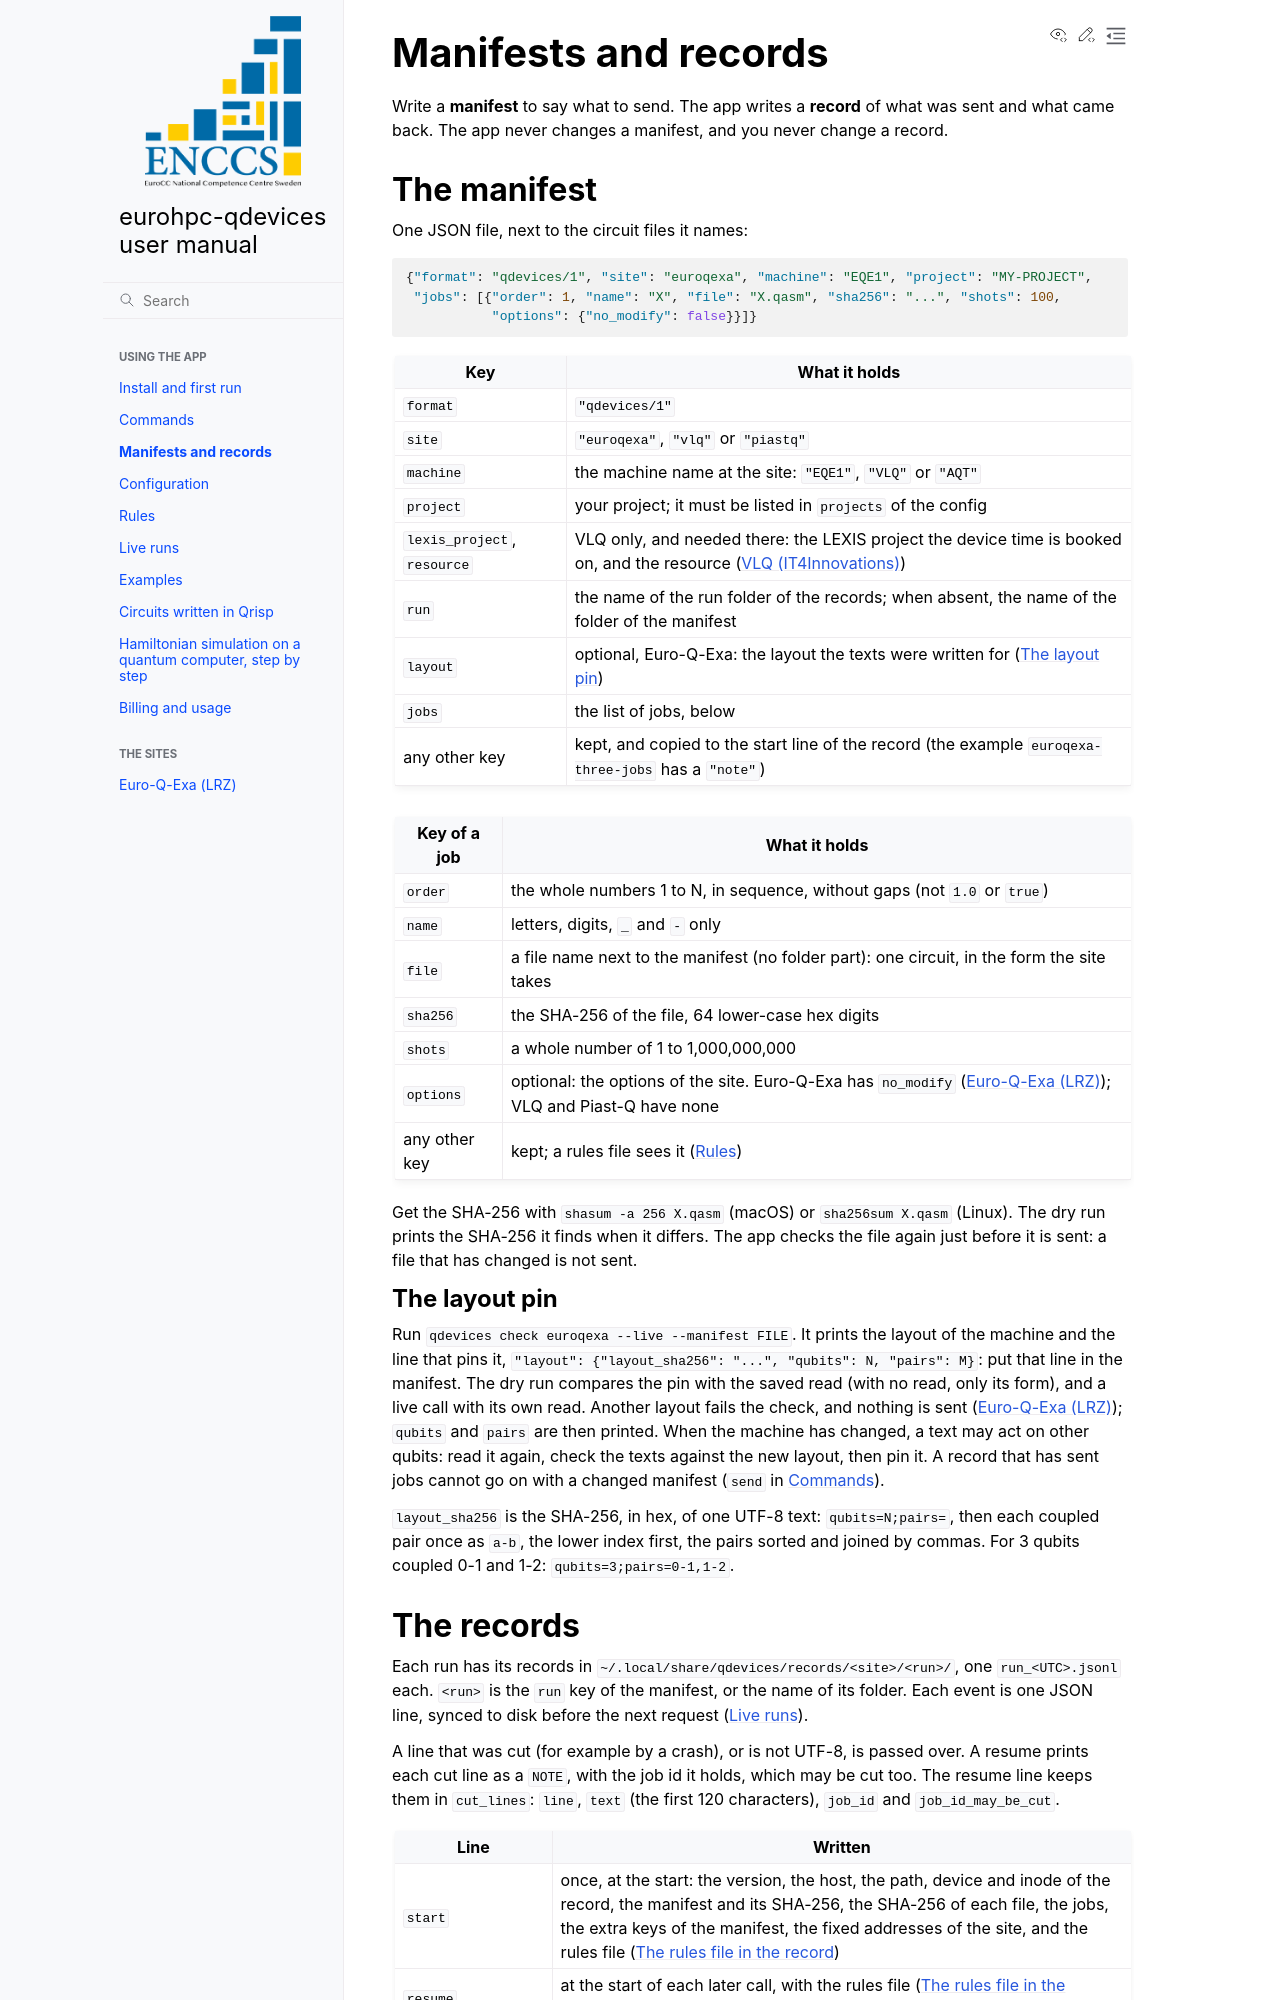

repository: ENCCS/eurohpc-qdevices · page: manifests-and-records/index.html · generator: sphinx

# Manifests and records

Write a **manifest** to say what to send. The app writes a **record** of what was sent and what came back.
The app never changes a manifest, and you never change a record.

## The manifest

One JSON file, next to the circuit files it names:

```json
{"format": "qdevices/1", "site": "euroqexa", "machine": "EQE1", "project": "MY-PROJECT",
 "jobs": [{"order": 1, "name": "X", "file": "X.qasm", "sha256": "...", "shots": 100,
           "options": {"no_modify": false}}]}
```

| Key | What it holds |
|---|---|
| `format` | `"qdevices/1"` |
| `site` | `"euroqexa"`, `"vlq"` or `"piastq"` |
| `machine` | the machine name at the site: `"EQE1"`, `"VLQ"` or `"AQT"` |
| `project` | your project; it must be listed in `projects` of the config |
| `lexis_project`, `resource` | VLQ only, and needed there: the LEXIS project the device time is booked on, and the resource ({doc}`vlq`) |
| `run` | the name of the run folder of the records; when absent, the name of the folder of the manifest |
| `layout` | optional, Euro-Q-Exa: the layout the texts were written for ({ref}`layout-pin`) |
| `jobs` | the list of jobs, below |
| any other key | kept, and copied to the start line of the record (the example `euroqexa-three-jobs` has a `"note"`) |

| Key of a job | What it holds |
|---|---|
| `order` | the whole numbers 1 to N, in sequence, without gaps (not `1.0` or `true`) |
| `name` | letters, digits, `_` and `-` only |
| `file` | a file name next to the manifest (no folder part): one circuit, in the form the site takes |
| `sha256` | the SHA-256 of the file, 64 lower-case hex digits |
| `shots` | a whole number of 1 to 1,000,000,000 |
| `options` | optional: the options of the site. Euro-Q-Exa has `no_modify` ({doc}`euroqexa`); VLQ and Piast-Q have none |
| any other key | kept; a rules file sees it ({doc}`rules`) |

Get the SHA-256 with `shasum -a 256 X.qasm` (macOS) or `sha256sum X.qasm` (Linux). The dry run prints the
SHA-256 it finds when it differs. The app checks the file again just before it is sent: a file that has
changed is not sent.

(layout-pin)=

### The layout pin

Run `qdevices check euroqexa --live --manifest FILE`. It prints the layout of the machine and the line that
pins it, `"layout": {"layout_sha256": "...", "qubits": N, "pairs": M}`: put that line in the manifest. The
dry run compares the pin with the saved read (with no read, only its form), and a live call with its own
read. Another layout fails the check, and nothing is sent ({doc}`euroqexa`); `qubits` and `pairs` are then
printed. When the machine has changed, a text may act on other qubits: read it again, check the texts
against the new layout, then pin it. A record that has sent jobs cannot go on with a changed manifest
(`send` in {doc}`commands`).

`layout_sha256` is the SHA-256, in hex, of one UTF-8 text: `qubits=N;pairs=`, then each coupled pair once
as `a-b`, the lower index first, the pairs sorted and joined by commas. For 3 qubits coupled 0-1 and 1-2:
`qubits=3;pairs=0-1,1-2`.

(records)=
